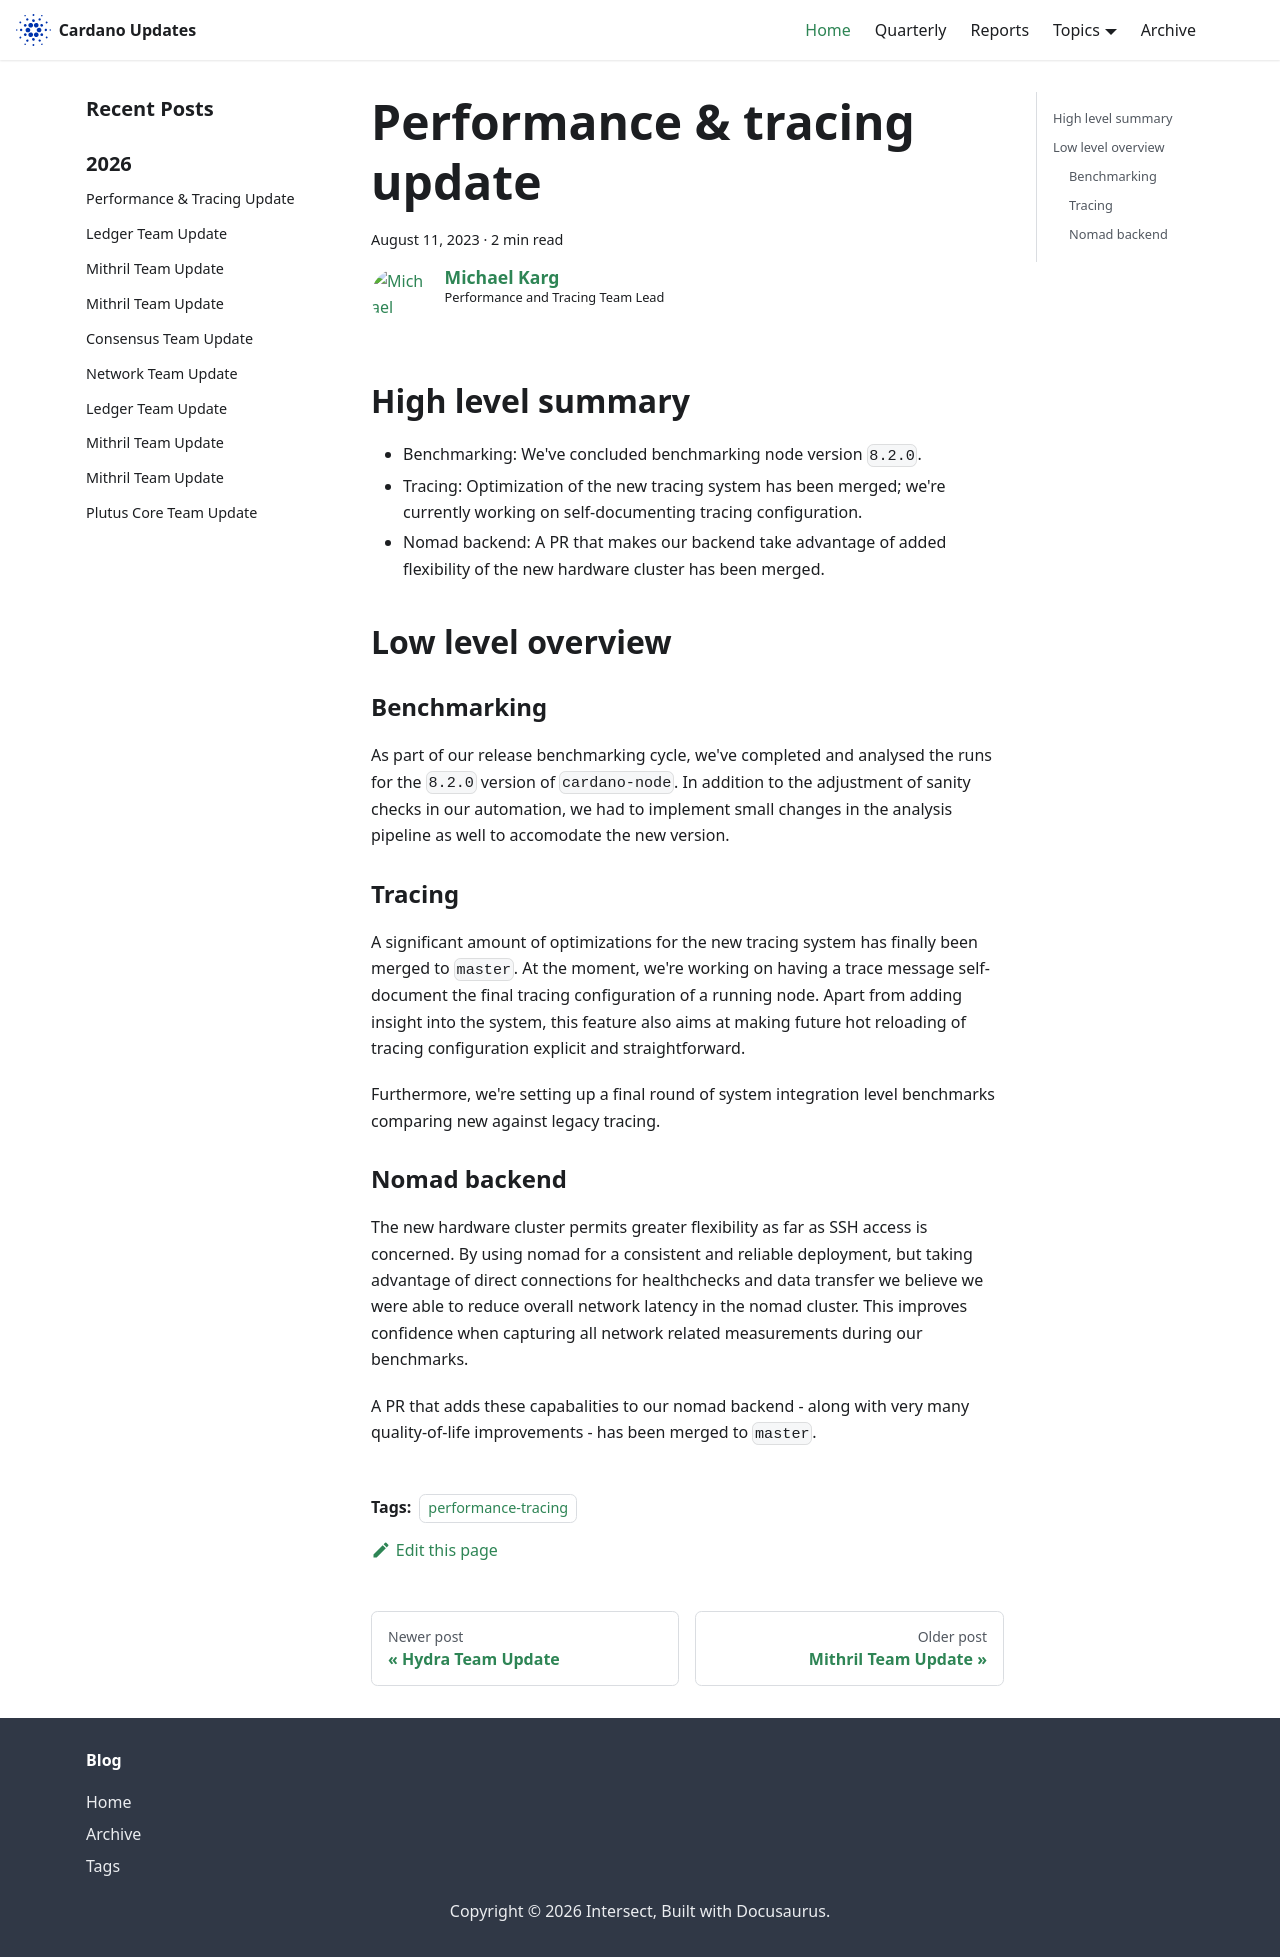

repository: IntersectMBO/cardano-updates · page: 2023-08-11-performance-and-tracing/index.html · generator: docusaurus

---
title: Performance & tracing update
slug: 2023-08-11-performance-and-tracing
authors: mgmeier
tags: [performance-tracing]
hide_table_of_contents: false
---

## High level summary

* Benchmarking: We've concluded benchmarking node version `8.2.0`.
* Tracing: Optimization of the new tracing system has been merged; we're currently working on self-documenting tracing configuration.
* Nomad backend: A PR that makes our backend take advantage of added flexibility of the new hardware cluster has been merged.


## Low level overview

### Benchmarking

As part of our release benchmarking cycle, we've completed and analysed the runs for the `8.2.0` version of `cardano-node`. In addition to the adjustment of sanity checks in our automation, we had to implement small changes in the analysis pipeline as well to accomodate the new version.

### Tracing

A significant amount of optimizations for the new tracing system has finally been merged to `master`. At the moment,
we're working on having a trace message self-document the final tracing configuration of a running node. Apart from adding
insight into the system, this feature also aims at making future hot reloading of tracing configuration explicit and straightforward.  

Furthermore, we're setting up a final round of system integration level benchmarks comparing new against legacy tracing.

### Nomad backend

The new hardware cluster permits greater flexibility as far as SSH access is concerned. By using nomad for a consistent
and reliable deployment, but taking advantage of direct connections for healthchecks and data transfer we believe we were
able to reduce overall network latency in the nomad cluster. This improves confidence when capturing all network related measurements during our benchmarks.  

A PR that adds these capabalities to our nomad backend - along with very many quality-of-life improvements - has been merged to `master`.
